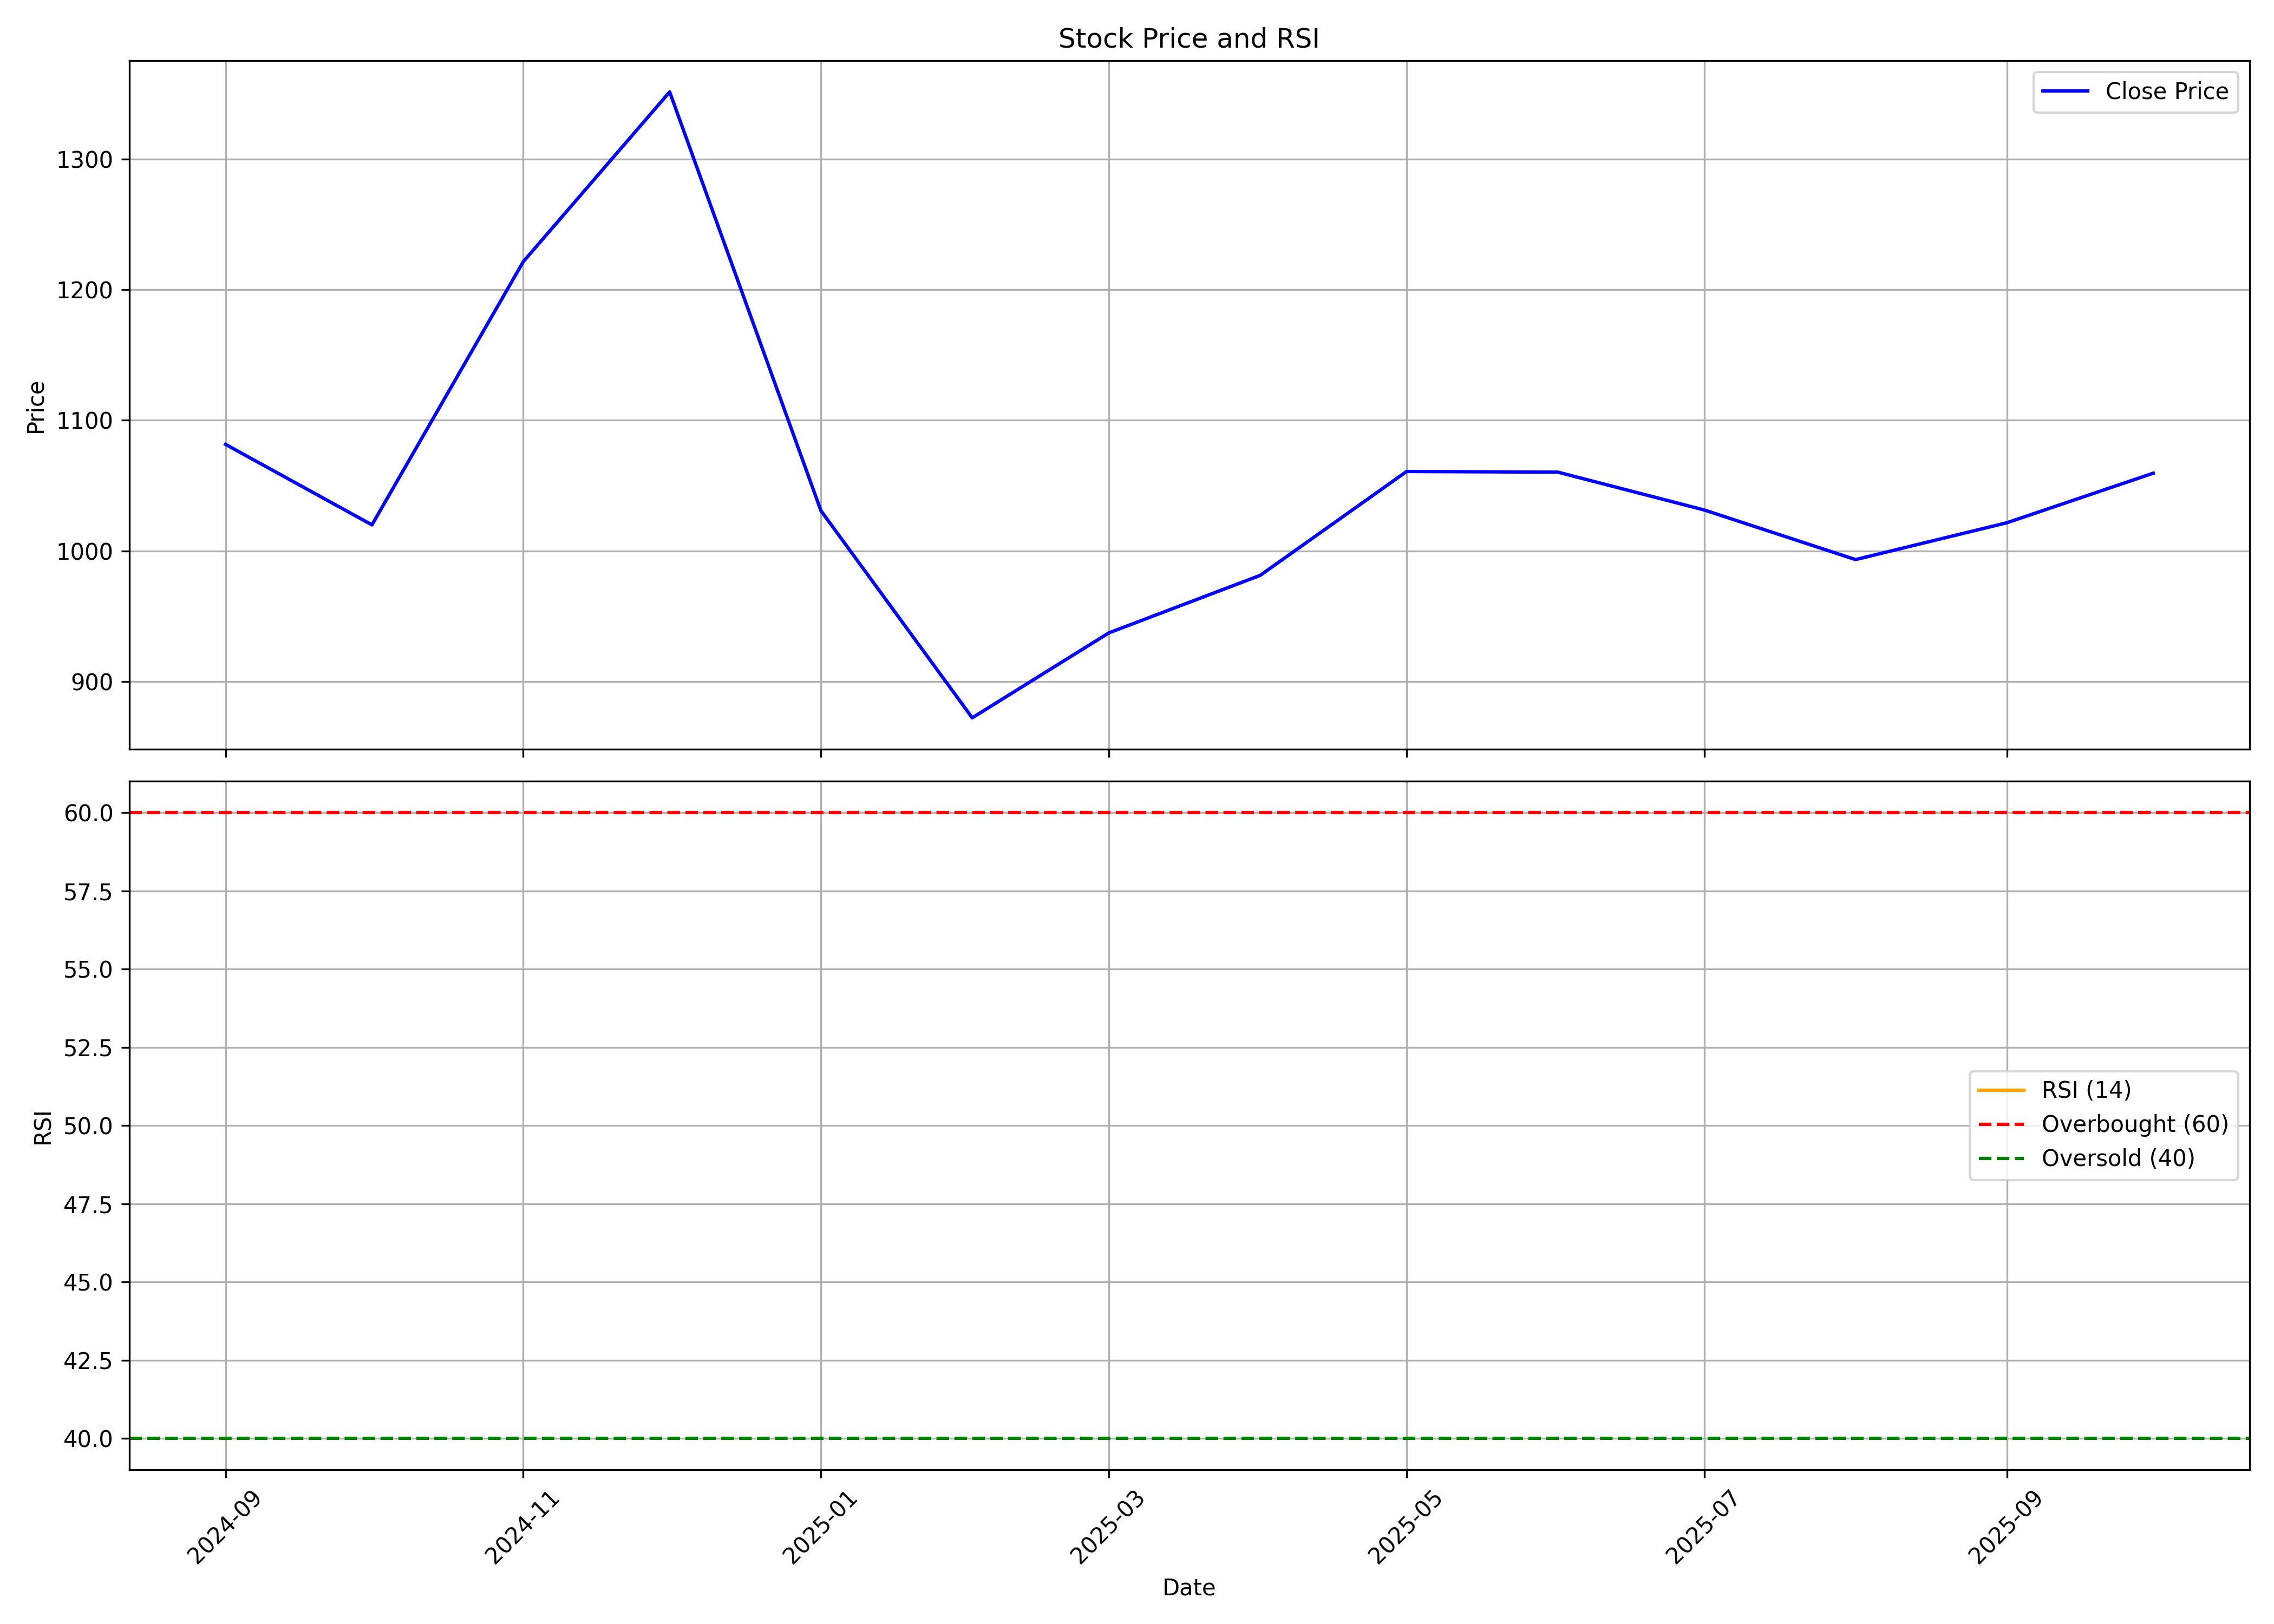

The table this chart was drawn from, first rows:
, date, symbol, open, high, low, close, volume, rsi
0, 2024-09-01, PREMIERENE, 988.8, 1266, 801.1, 1082, 258105086, 
1, 2024-10-01, PREMIERENE, 1079, 1215, 921.7, 1020, 52690235, 
2, 2024-11-01, PREMIERENE, 1033, 1243, 955.9, 1221, 82282669, 
3, 2024-12-01, PREMIERENE, 1233, 1386, 1181, 1351, 74217548, 
4, 2025-01-01, PREMIERENE, 1355, 1382, 817, 1031, 54083760, 
5, 2025-02-01, PREMIERENE, 1039, 1169, 839.1, 872.2, 41968692, 
6, 2025-03-01, PREMIERENE, 877.3, 960.6, 826.5, 937.3, 28126556, 
7, 2025-04-01, PREMIERENE, 923.3, 1097, 773.5, 981.3, 30933175, 
8, 2025-05-01, PREMIERENE, 981.3, 1163, 916.4, 1061, 26658818, 
9, 2025-06-01, PREMIERENE, 1063, 1119, 957.4, 1060, 51084066, 
10, 2025-07-01, PREMIERENE, 1062, 1136, 1027, 1031, 32936168, 
11, 2025-08-01, PREMIERENE, 1034, 1054, 974.8, 993.4, 13948128, 
12, 2025-09-01, PREMIERENE, 996.0, 1093, 991.0, 1022, 24207055, 
13, 2025-10-01, PREMIERENE, 1028, 1080, 1010, 1060, 9977360, 
